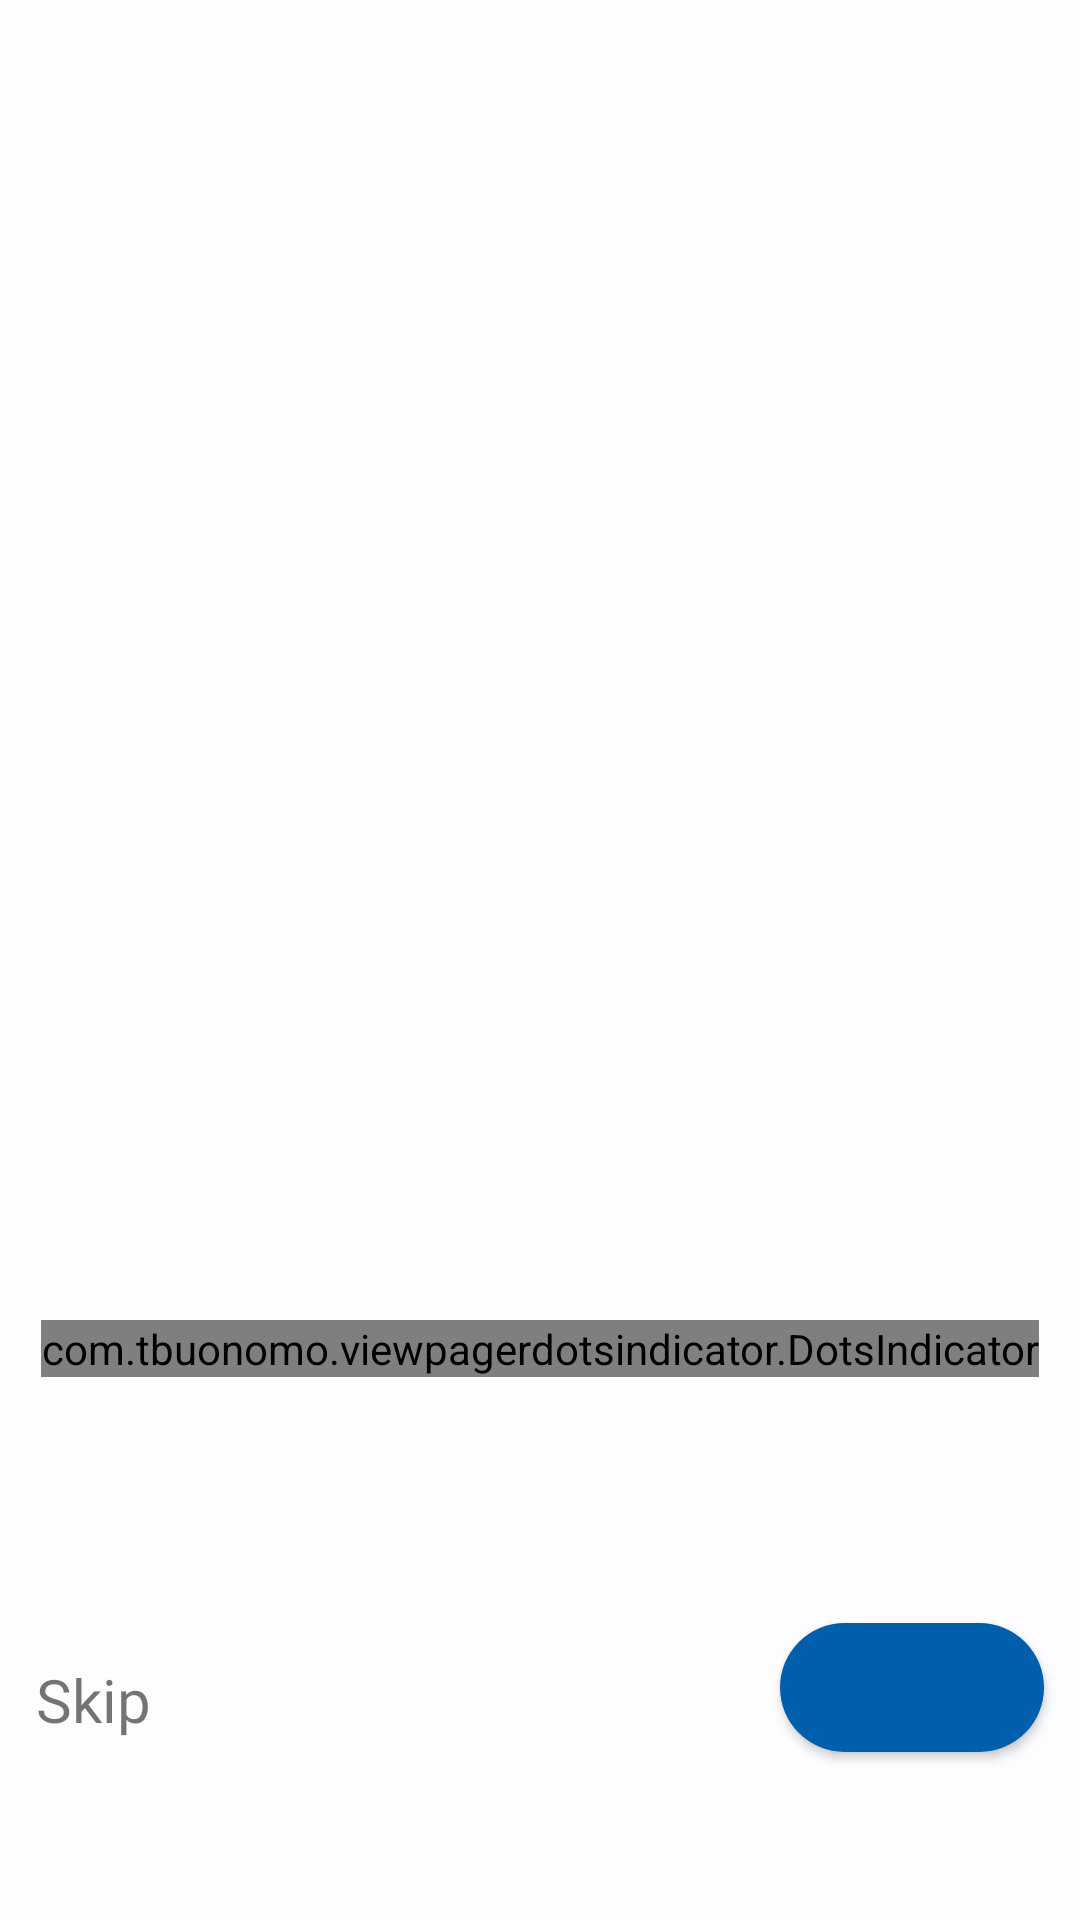

Produce the Android XML layout that renders to this screen, including the resource entries it uses.
<!-- AndroidManifest.xml: application theme Theme.InvoiceApp -->
<!-- res/layout/activity_on_boarding.xml -->
<?xml version="1.0" encoding="utf-8"?>
<androidx.constraintlayout.widget.ConstraintLayout xmlns:android="http://schemas.android.com/apk/res/android"
    xmlns:app="http://schemas.android.com/apk/res-auto"
    xmlns:tools="http://schemas.android.com/tools"
    android:layout_width="match_parent"
    android:id="@+id/onBoardingLayout"
    android:layout_height="match_parent"
    tools:context=".activity.OnBoardingActivity">

    <androidx.viewpager2.widget.ViewPager2
        android:id="@+id/viewPager"
        android:layout_width="match_parent"
        android:layout_height="match_parent"
        app:layout_constraintBottom_toBottomOf="parent"
        app:layout_constraintEnd_toEndOf="parent"
        app:layout_constraintStart_toStartOf="parent"
        app:layout_constraintTop_toTopOf="parent" />

    <FrameLayout
        android:id="@+id/bottom_layout"
        android:layout_width="match_parent"
        android:layout_height="wrap_content"
        app:layout_constraintBottom_toBottomOf="@+id/viewPager"
        app:layout_constraintEnd_toEndOf="parent"
        app:layout_constraintStart_toStartOf="parent"
        android:layout_marginBottom="50dp">

        <RelativeLayout
            android:layout_width="match_parent"
            android:layout_height="150dp"
            tools:ignore="UselessParent">

            <com.tbuonomo.viewpagerdotsindicator.DotsIndicator
                android:id="@+id/dots_indicator"
                android:layout_width="wrap_content"
                android:layout_height="wrap_content"
                app:dotsColor="@color/md_theme_dark_outline"
                app:dotsCornerRadius="8dp"
                app:dotsSize="14dp"
                app:dotsSpacing="4dp"
                android:layout_centerHorizontal="true"
                app:dotsWidthFactor="2.5"
                app:selectedDotColor="@color/seed"
                app:progressMode="true"/>

            <TextView
                android:id="@+id/skip_btn"
                android:layout_width="wrap_content"
                android:layout_height="wrap_content"
                android:layout_alignParentBottom="true"
                android:layout_marginStart="12dp"
                android:fontFamily="@font/poppins_medium"
                android:text="@string/skip"
                android:layout_marginBottom="10dp"
                android:textSize="20sp" />

            <com.google.android.material.button.MaterialButton
                android:layout_width="wrap_content"
                android:layout_height="wrap_content"
                tools:text="Next"
                android:fontFamily="@font/poppins_medium"
                android:textSize="20sp"
                android:textAllCaps="false"
                android:layout_alignParentEnd="true"
                android:layout_alignParentBottom="true"
                android:layout_marginEnd="12dp"
                app:cornerRadius="100dp"
                android:paddingVertical="8dp"
                android:paddingHorizontal="30dp"
                tools:ignore="RelativeOverlap"
                android:id="@+id/next_btn"/>

        </RelativeLayout>
    </FrameLayout>



</androidx.constraintlayout.widget.ConstraintLayout>
<!-- resources referenced by this layout -->
<resources>
  <color name="md_theme_dark_outline">#8D9199</color>
  <color name="seed">#1c85e8</color>
  <string name="skip">Skip</string>
  <color name="md_theme_light_primary">#005FAD</color>
  <color name="md_theme_dark_background">#1A1C1E</color>
  <color name="md_theme_light_background">#FDFCFF</color>
  <color name="md_theme_light_primaryContainer">#D4E3FF</color>
  <color name="md_theme_light_onPrimaryContainer">#001C39</color>
  <color name="md_theme_light_secondary">#545F71</color>
  <color name="md_theme_light_onSecondary">#FFFFFF</color>
  <color name="md_theme_light_secondaryContainer">#D8E3F8</color>
  <color name="md_theme_light_onSecondaryContainer">#111C2B</color>
  <color name="md_theme_light_tertiary">#6D5677</color>
  <color name="md_theme_light_onTertiary">#FFFFFF</color>
  <color name="md_theme_light_tertiaryContainer">#F6D9FF</color>
  <color name="md_theme_light_onTertiaryContainer">#271430</color>
  <color name="md_theme_light_error">#BA1A1A</color>
  <color name="md_theme_light_errorContainer">#FFDAD6</color>
  <color name="md_theme_light_onError">#FFFFFF</color>
  <color name="md_theme_light_onErrorContainer">#410002</color>
  <color name="md_theme_light_onBackground">#1A1C1E</color>
  <color name="md_theme_light_surface">#FDFCFF</color>
  <color name="md_theme_light_onSurface">#1A1C1E</color>
  <color name="md_theme_light_surfaceVariant">#DFE2EB</color>
  <color name="md_theme_light_onSurfaceVariant">#43474E</color>
  <color name="md_theme_light_outline">#73777F</color>
  <color name="md_theme_light_inverseOnSurface">#F1F0F4</color>
  <color name="md_theme_light_inverseSurface">#2F3033</color>
  <color name="md_theme_light_inversePrimary">#A4C9FF</color>
</resources>
